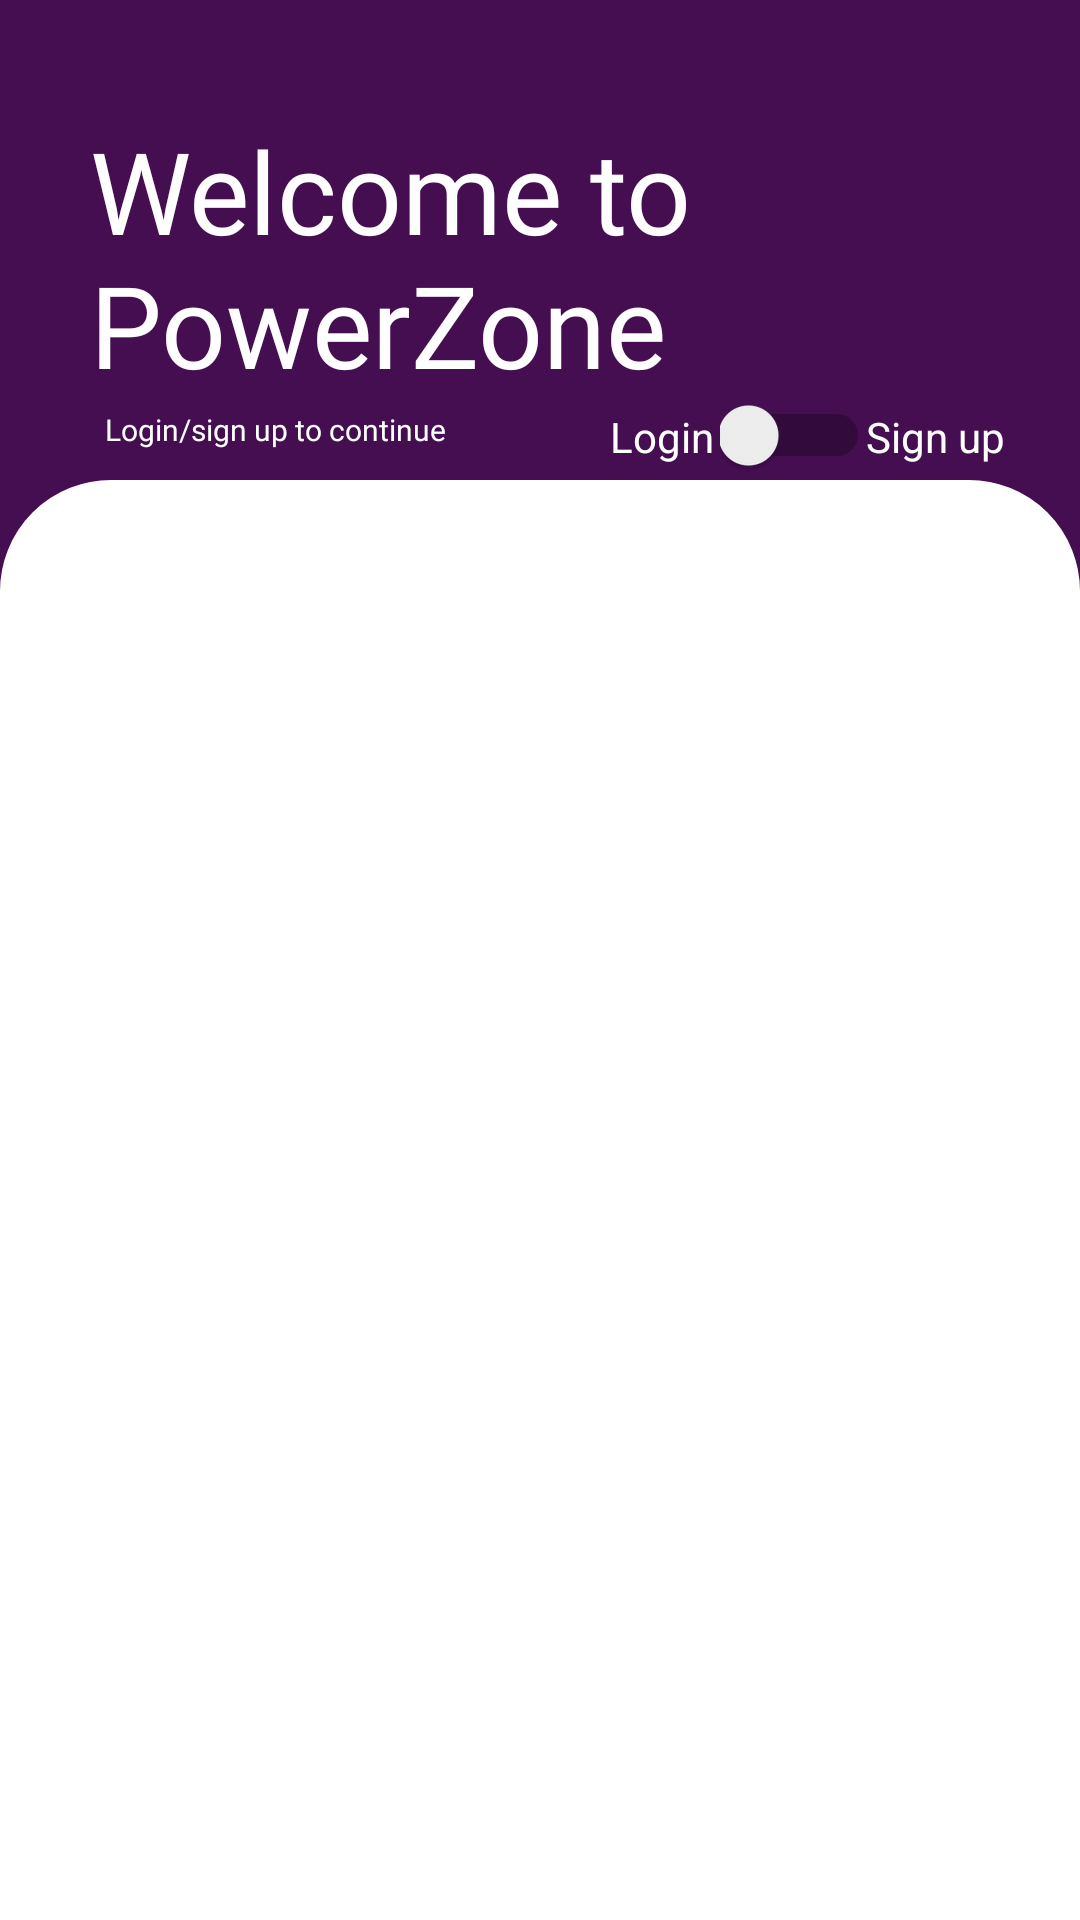

Android layout source for this screen:
<!-- AndroidManifest.xml: application theme Theme.PowerZone -->
<!-- res/layout/activity_login.xml -->
<?xml version="1.0" encoding="utf-8"?>
<LinearLayout xmlns:android="http://schemas.android.com/apk/res/android"
    xmlns:tools="http://schemas.android.com/tools"
    android:layout_width="match_parent"
    android:layout_height="match_parent"
    android:background="@color/purple_200"
    android:orientation="vertical"
    android:weightSum="4"
    tools:context=".Login">

    <RelativeLayout
        android:layout_width="match_parent"
        android:layout_height="0dp"
        android:layout_weight="1"
        android:orientation="vertical">

        <LinearLayout
            android:layout_width="match_parent"
            android:layout_height="wrap_content"
            android:layout_marginStart="20dp"
            android:layout_marginTop="38dp"
            android:layout_marginEnd="48dp"
            android:orientation="vertical">

            <TextView
                android:id="@+id/h1"
                android:layout_width="match_parent"
                android:layout_height="wrap_content"
                android:layout_marginStart="10dp"
                android:fontFamily="@font/roboto_bold"
                android:text="@string/welcome_to_powerzone"
                android:textColor="@color/white"
                android:textSize="38sp" />

            <TextView
                android:layout_width="match_parent"
                android:layout_height="wrap_content"
                android:layout_marginStart="15dp"
                android:layout_marginTop="3dp"
                android:fontFamily="@font/roboto_thin"
                android:text="@string/login_sign_up_to_continue"
                android:textColor="@color/white"
                android:textSize="10sp" />

        </LinearLayout>

        <TextView
            android:layout_width="wrap_content"
            android:layout_height="wrap_content"
            android:layout_alignParentBottom="true"
            android:layout_marginEnd="2dp"
            android:layout_marginBottom="5dp"
            android:layout_toStartOf="@id/switc"
            android:text="@string/login"
            android:textColor="@color/white" />

        <TextView
            android:layout_width="wrap_content"
            android:layout_height="wrap_content"
            android:layout_alignParentEnd="true"
            android:layout_alignParentBottom="true"
            android:layout_marginRight="25dp"
            android:layout_marginBottom="5dp"
            android:text="Sign up"
            android:textColor="@color/white" />

        <Switch
            android:id="@+id/switc"
            android:layout_width="50dp"
            android:layout_height="30dp"
            android:layout_alignParentRight="true"
            android:layout_alignParentBottom="true"
            android:layout_marginTop="5dp"
            android:layout_marginRight="70dp"

            tools:ignore="TouchTargetSizeCheck,UseSwitchCompatOrMaterialXml" />


    </RelativeLayout>

    <RelativeLayout
        android:id="@+id/rl1"
        android:layout_width="match_parent"
        android:layout_height="0dp"
        android:layout_weight="3"
        android:background="@drawable/shape">

        <FrameLayout
            android:id="@+id/framelayout"
            android:layout_width="match_parent"
            android:layout_height="match_parent"
           />
    </RelativeLayout>


</LinearLayout>
<!-- resources referenced by this layout -->
<resources>
  <color name="purple_200">#440e51</color>
  <color name="white">#FFFFFFFF</color>
  <!-- drawable shape (drawable) -->
  <?xml version="1.0" encoding="utf-8"?>
  <shape android:shape="rectangle" xmlns:android="http://schemas.android.com/apk/res/android">
  
      <stroke android:width="2dp" android:color="@color/white"/>
      <solid android:color="@color/white"/>
      <corners android:topRightRadius="36dp" android:topLeftRadius="36dp" />
  
  
  </shape>
  <string name="login">Login</string>
  <string name="login_sign_up_to_continue">Login/sign up to continue</string>
  <string name="welcome_to_powerzone">Welcome to PowerZone</string>
  <style name="Theme.PowerZone" parent="Theme.MaterialComponents.DayNight.NoActionBar">
          
          <item name="colorPrimary">@color/purple_500</item>
          <item name="colorPrimaryVariant">@color/purple_700</item>
          <item name="colorOnPrimary">@color/white</item>
          
          <item name="colorSecondary">@color/teal_200</item>
          <item name="colorSecondaryVariant">@color/teal_700</item>
          <item name="colorOnSecondary">@color/black</item>
          
          <item name="android:statusBarColor" tools:targetApi="l">?attr/colorPrimaryVariant</item>
          
      </style>
  <color name="purple_500">#FF6200EE</color>
  <color name="purple_700">#FF3700B3</color>
  <color name="teal_200">#FF03DAC5</color>
  <color name="teal_700">#FF018786</color>
  <color name="black">#FF000000</color>
</resources>
